Run: headless pygame with SDL's dummy video driver; simulated clock (each Clock.tick advances the game by its frame time, no real sleeping); random seed 0; keys injected as events and as key.get_pressed() state; no mouse input; restart key R tapped at the start of phases 3 and 4.
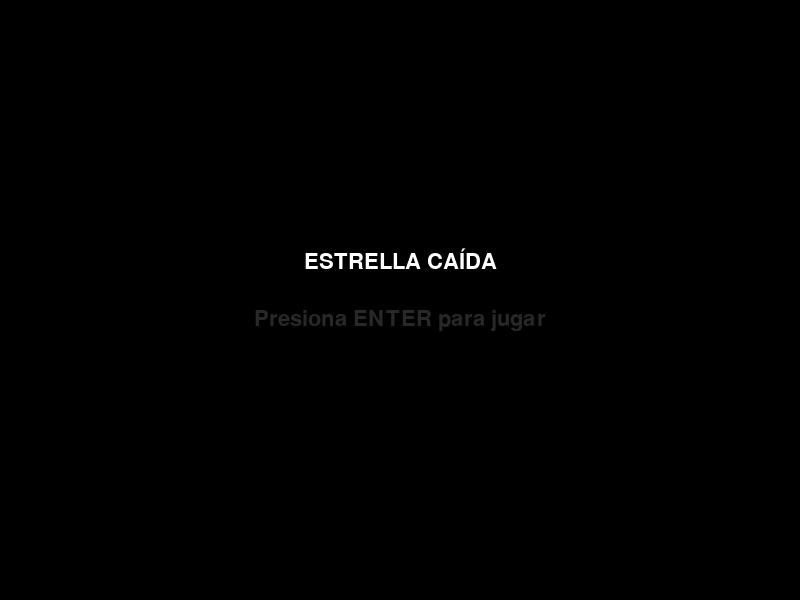
Frame 1 of 4 · flips 1–60 · no input
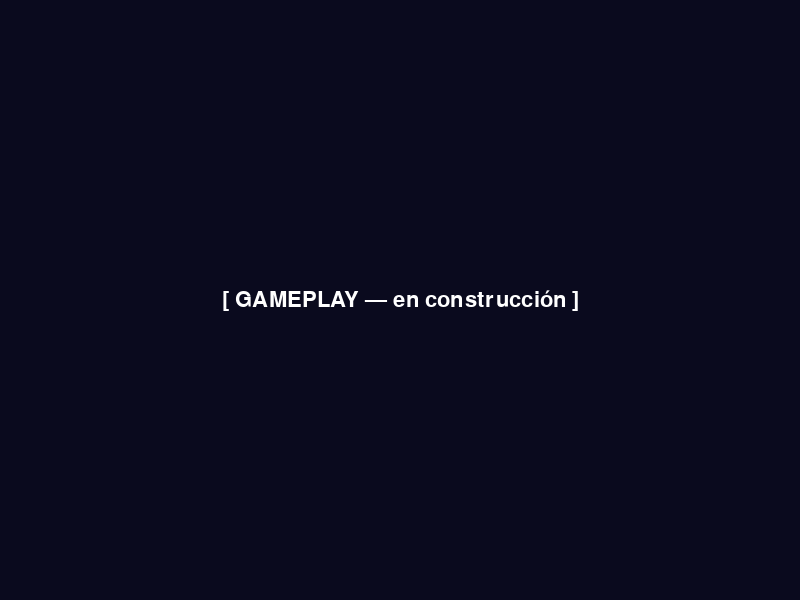
Frame 2 of 4 · flips 61–180 · tapped SPACE, RETURN · held RIGHT (→), D
Frame 3 of 4 · flips 181–300 · tapped R · held DOWN (↓), S · screen unchanged from frame 2, image omitted
Frame 4 of 4 · flips 301–420 · tapped R · held LEFT (←), A, UP (↑), W · screen unchanged from frame 3, image omitted

The pygame program that drew these frames:

import pygame
import sys


#  CONFIGURACIÓN
WIDTH, HEIGHT = 800, 600
FPS = 60
TITLE = "Estrella Caída"

# Colores default para que Zoe ponga atributos
BLACK  = (0,   0,   0)
WHITE  = (255, 255, 255)
GRAY   = (40,  40,  40)


#  ESCENAS
SCENE_MENU     = "menu"
SCENE_GAME     = "game"
SCENE_GAMEOVER = "gameover"


def scene_menu(screen, font, events):
    """Retorna la siguiente escena o None para quedarse."""
    screen.fill(BLACK)

    title  = font.render("ESTRELLA CAÍDA", True, WHITE)
    prompt = font.render("Presiona ENTER para jugar", True, GRAY)

    screen.blit(title,  title.get_rect(center=(WIDTH // 2, HEIGHT // 2 - 40)))
    screen.blit(prompt, prompt.get_rect(center=(WIDTH // 2, HEIGHT // 2 + 20)))

    for event in events:
        if event.type == pygame.KEYDOWN and event.key == pygame.K_RETURN:
            return SCENE_GAME

    return SCENE_MENU


def scene_game(screen, font, events):
    """
    Placeholder del gameplay.
    Aquí es donde Jose mete físicas/input
     JP + Genaro meten cámara/enemigos.
    """
    screen.fill((10, 10, 30))  # fondo oscuro cósmico provisional

    label = font.render("[ GAMEPLAY — en construcción ]", True, WHITE)
    screen.blit(label, label.get_rect(center=(WIDTH // 2, HEIGHT // 2)))

    for event in events:
        # Tecla ESC = Game Over (para probar el flujo)
        if event.type == pygame.KEYDOWN and event.key == pygame.K_ESCAPE:
            return SCENE_GAMEOVER

    return SCENE_GAME


def scene_gameover(screen, font, events):
    """Retorna la siguiente escena o None para quedarse."""
    screen.fill(BLACK)

    title  = font.render("GAME OVER", True, WHITE)
    prompt = font.render("R — reintentar   |   ESC — salir", True, GRAY)

    screen.blit(title,  title.get_rect(center=(WIDTH // 2, HEIGHT // 2 - 40)))
    screen.blit(prompt, prompt.get_rect(center=(WIDTH // 2, HEIGHT // 2 + 20)))

    for event in events:
        if event.type == pygame.KEYDOWN:
            if event.key == pygame.K_r:
                return SCENE_GAME
            if event.key == pygame.K_ESCAPE:
                return None  # señal de salir

    return SCENE_GAMEOVER


#  LOOP PRINCIPAL

def main():
    pygame.init()
    screen = pygame.display.set_mode((WIDTH, HEIGHT))
    pygame.display.set_caption(TITLE)
    clock  = pygame.time.Clock()
    font   = pygame.font.SysFont("Arial", 32)

    current_scene = SCENE_MENU

    while True:
        dt = clock.tick(FPS) / 1000.0  # delta time en segundos (útil pa físicas)

        # ── Eventos ──
        events = pygame.event.get()
        for event in events:
            if event.type == pygame.QUIT:
                pygame.quit()
                sys.exit()

        # Escenas
        if current_scene == SCENE_MENU:
            next_scene = scene_menu(screen, font, events)
        elif current_scene == SCENE_GAME:
            next_scene = scene_game(screen, font, events)
        elif current_scene == SCENE_GAMEOVER:
            next_scene = scene_gameover(screen, font, events)
        else:
            next_scene = None

        if next_scene is None:
            pygame.quit()
            sys.exit()

        current_scene = next_scene
        pygame.display.flip()


if __name__ == "__main__":
    main()
